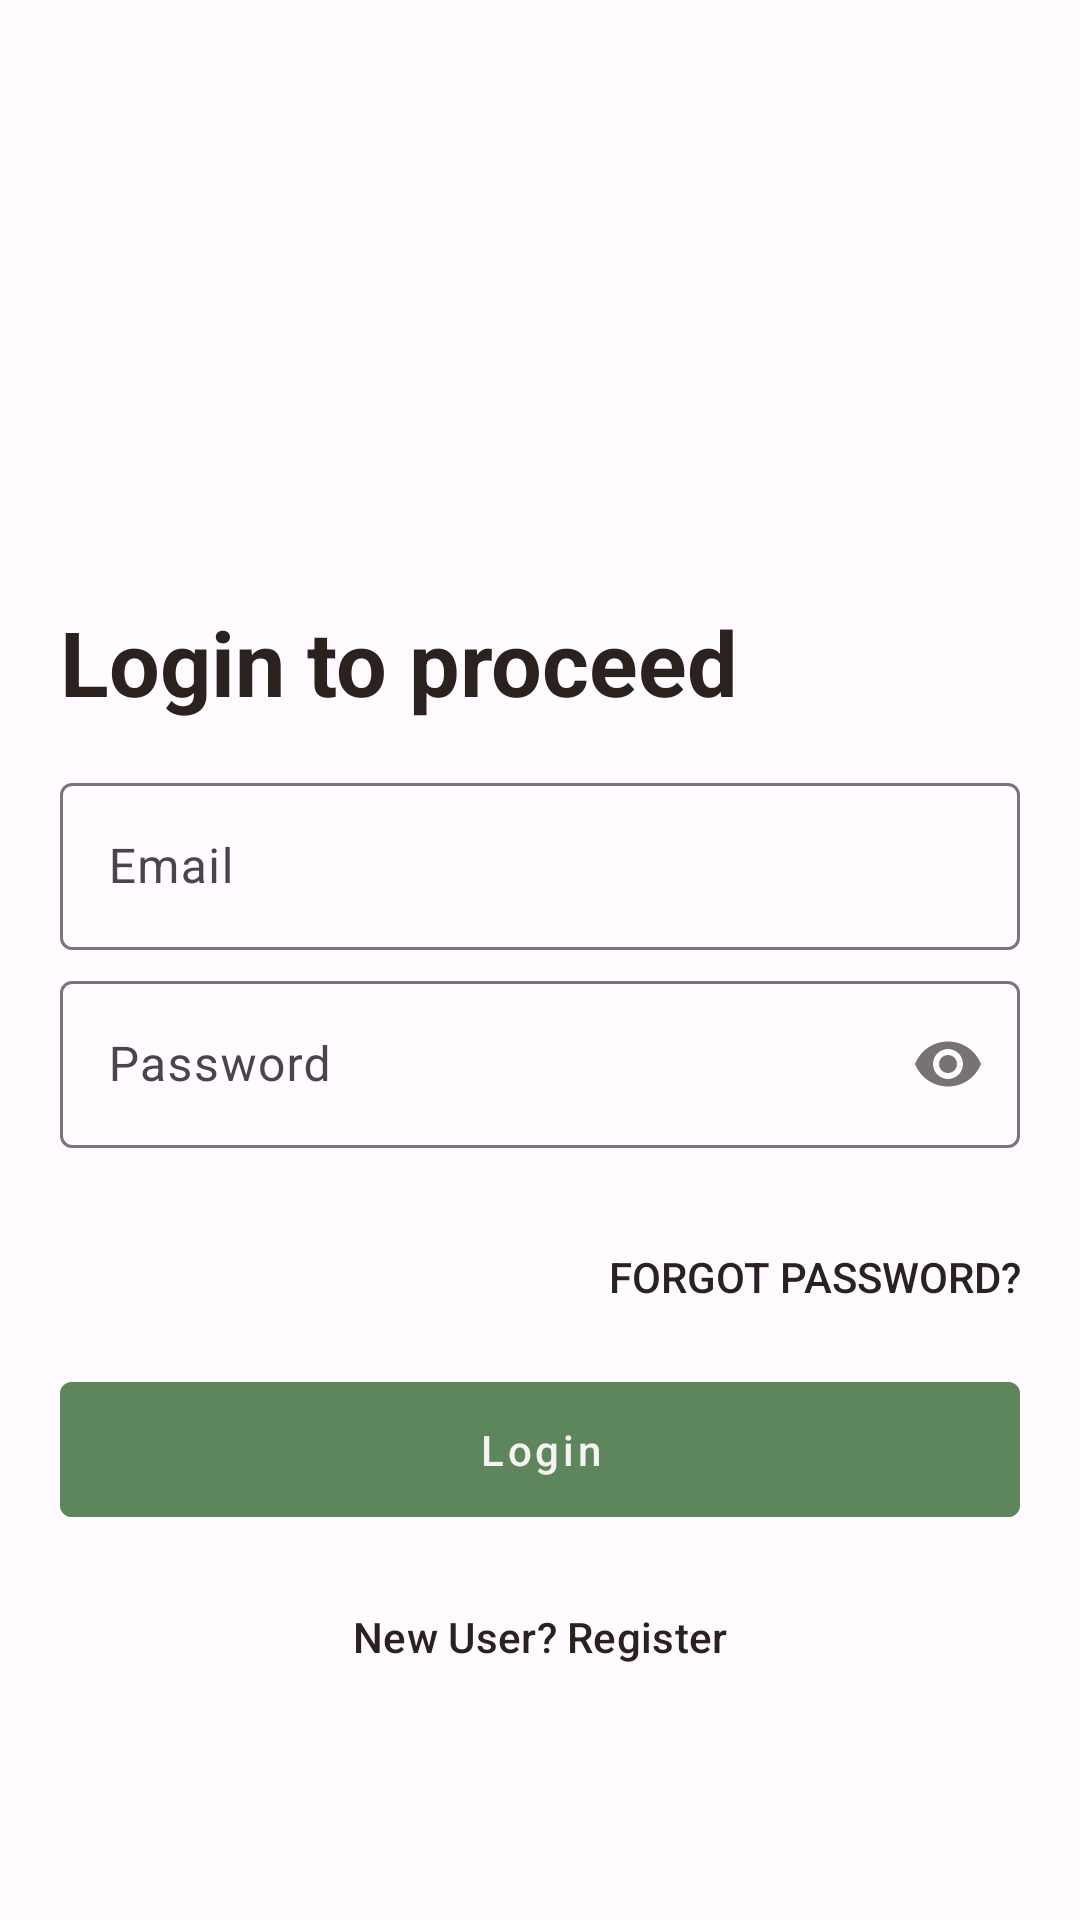

Write the Android layout XML for this screen, with the resource values it uses.
<!-- AndroidManifest.xml: application theme Theme.Assignment -->
<!-- res/layout/activity_login.xml -->
<?xml version="1.0" encoding="utf-8"?>
<LinearLayout xmlns:android="http://schemas.android.com/apk/res/android"
    xmlns:app="http://schemas.android.com/apk/res-auto"
    xmlns:tools="http://schemas.android.com/tools"
    android:layout_width="match_parent"
    android:layout_height="match_parent"
    android:orientation="vertical"
    android:padding="20dp"
    tools:context=".LoginActivity"
    android:background="@color/layout_background"
    >

    <ImageView
        android:id="@+id/logoImage"
        android:layout_width="200dp"
        android:layout_height="200dp"
        android:layout_gravity="center"
        android:src="@drawable/login_svg"
        android:contentDescription="Login" />

    <TextView
        android:layout_width="wrap_content"
        android:layout_height="wrap_content"
        android:text="Login to proceed"
        android:layout_marginTop="-20sp"
        android:textSize="30sp"
        android:textStyle="bold"
        android:textColor="@color/text_color"
        />

    <LinearLayout
        android:layout_width="match_parent"
        android:layout_height="wrap_content"
        android:layout_marginTop="15dp"
        android:layout_marginBottom="20dp"
        android:orientation="vertical">

        <com.google.android.material.textfield.TextInputLayout
            android:id="@+id/loginMailId"
            style="@style/ThemeOverlay.Material3.TextInputEditText.OutlinedBox"
            android:layout_width="match_parent"
            android:layout_height="match_parent"

            android:hint="Email">

            <com.google.android.material.textfield.TextInputEditText
                android:layout_width="match_parent"
                android:layout_height="wrap_content"
                android:inputType="text"
                android:textColor="@color/text_color"
                />
        </com.google.android.material.textfield.TextInputLayout>

        <com.google.android.material.textfield.TextInputLayout
            android:id="@+id/loginPassId"
            android:layout_marginTop="5dp"
            style="@style/ThemeOverlay.Material3.TextInputEditText.OutlinedBox"
            android:layout_width="match_parent"
            android:layout_height="wrap_content"
            android:hint="Password"
            app:passwordToggleEnabled="true">

            <com.google.android.material.textfield.TextInputEditText
                android:layout_width="match_parent"
                android:layout_height="wrap_content"
                android:inputType="textPassword"
                android:textColor="@color/text_color"
                />
        </com.google.android.material.textfield.TextInputLayout>

























        <TextView
            android:id="@+id/errMessage"
            android:layout_width="wrap_content"
            android:layout_height="wrap_content"
            android:textColor="#D70040"
            android:layout_gravity="center"
            />

        <Button

            android:id="@+id/forgotPass"
            android:layout_width="wrap_content"
            android:layout_height="wrap_content"
            android:layout_gravity="right"
            android:background="#00000000"
            android:elevation="0dp"
            android:text="Forgot password?"
            android:textColor="@color/text_color" />

        <com.google.android.material.button.MaterialButton
            android:layout_width="match_parent"
            android:layout_height="wrap_content"
            android:layout_marginTop="5dp"
            android:layout_marginBottom="5dp"
            android:onClick="onLogin"
            android:backgroundTint="@color/button_primary"
            android:textColor="@color/button_primary_text"
            android:textAllCaps="false"
            android:paddingTop="13sp"
            android:paddingBottom="13sp"
            style="@style/Widget.MaterialComponents.Button.TextButton"
            android:text="Login" />

        <com.google.android.material.button.MaterialButton
            android:layout_width="match_parent"
            android:layout_height="wrap_content"
            android:layout_gravity="right"
            android:layout_margin="5dp"
            android:background="#00000000"
            android:elevation="0dp"
            android:onClick="onRegister"
            android:text="New User? Register"
            android:textColor="@color/text_color" />
    </LinearLayout>


</LinearLayout>
<!-- resources referenced by this layout -->
<resources>
  <color name="button_primary">#5d865d</color>
  <color name="button_primary_text">#f7f3f2</color>
  <color name="layout_background">#fffbff</color>
  <color name="text_color">#2b2220</color>
  <style name="Theme.Assignment" parent="Base.Theme.Assignment" />
  <style name="Base.Theme.Assignment" parent="Theme.Material3.Light.NoActionBar">
          <item name="android:forceDarkAllowed" tools:targetApi="q">false</item>
          
          <item name="colorPrimary">@color/button_primary</item>
          
      </style>
</resources>
